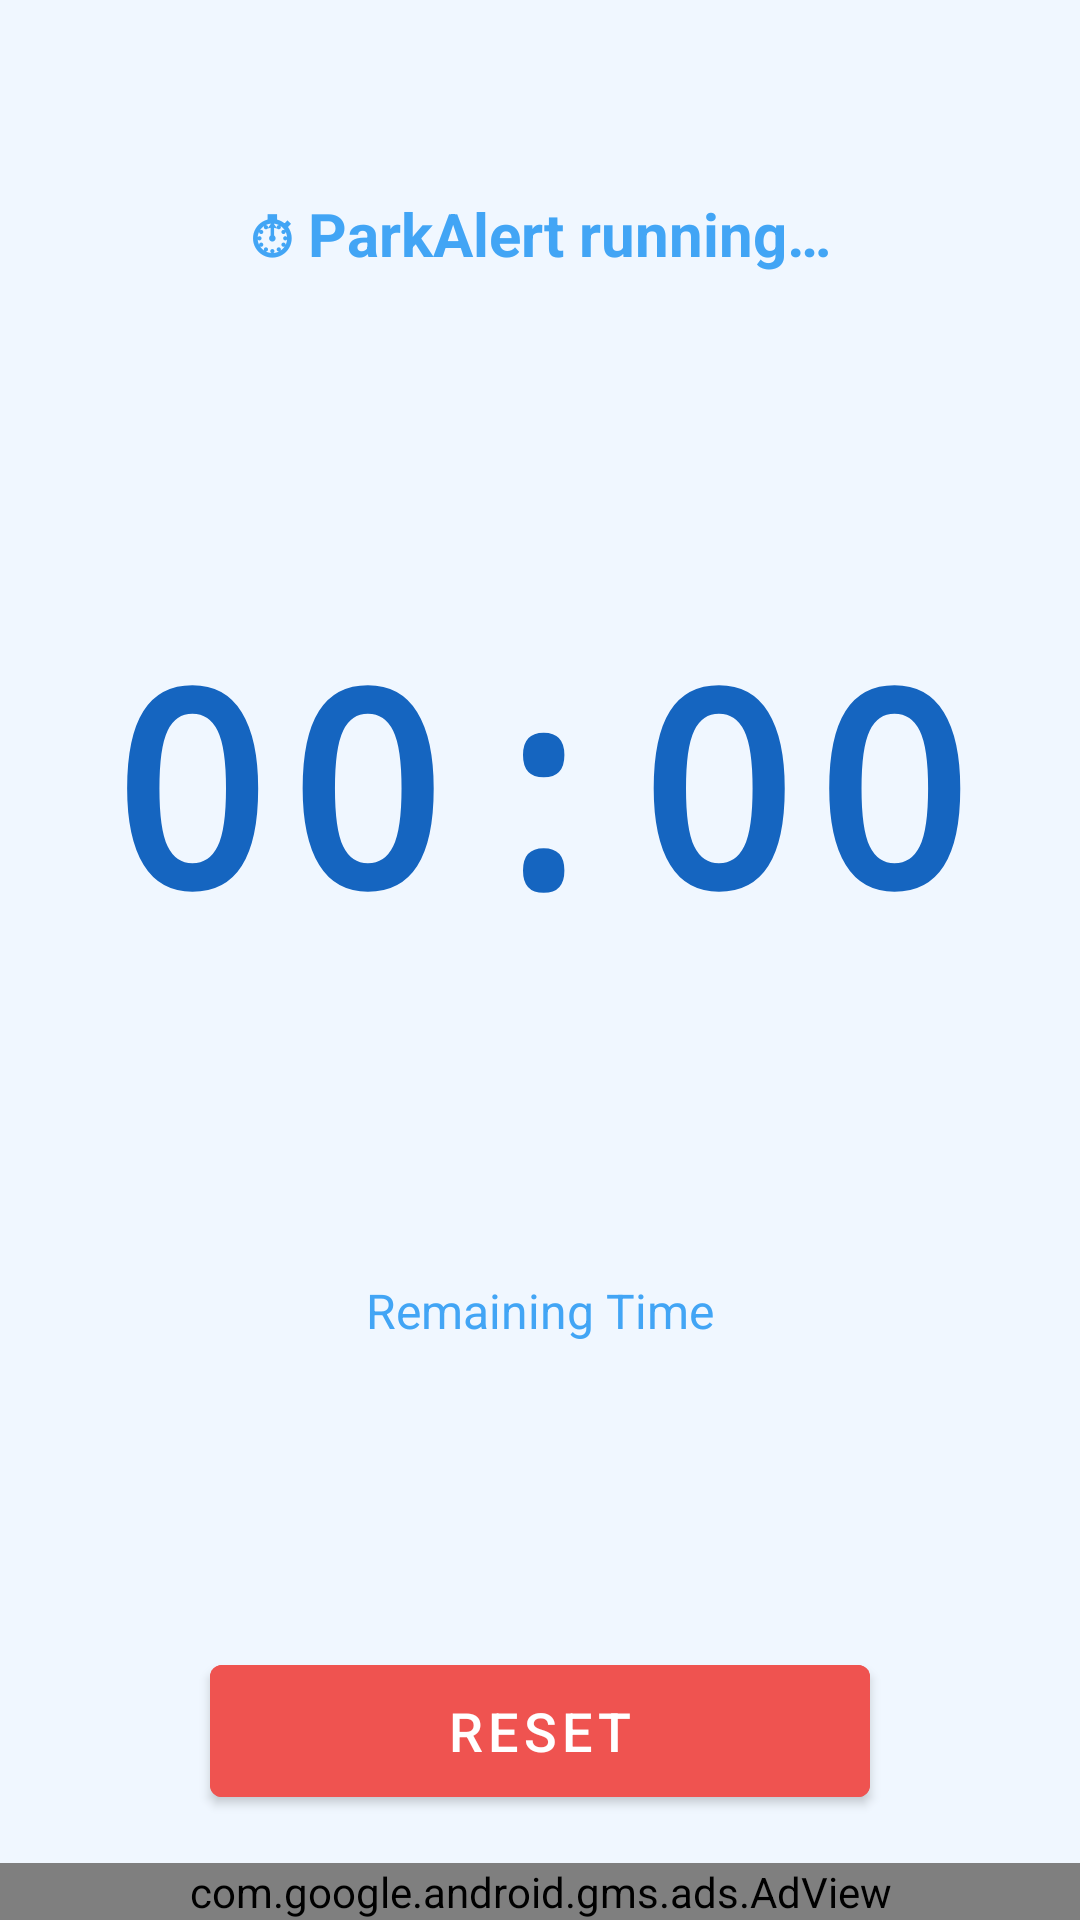

Here is an Android app screen rendered from its layout file. Give the layout XML and the strings, colors and styles it references.
<!-- AndroidManifest.xml: application theme Theme.ParkTimer -->
<!-- res/layout/activity_timer.xml -->
<?xml version="1.0" encoding="utf-8"?>
<androidx.constraintlayout.widget.ConstraintLayout
    xmlns:android="http://schemas.android.com/apk/res/android"
    xmlns:app="http://schemas.android.com/apk/res-auto"
    xmlns:tools="http://schemas.android.com/tools"
    android:id="@+id/root"
    android:layout_width="match_parent"
    android:layout_height="match_parent"
    android:background="@color/background"
    tools:context=".TimerActivity">

    
    <TextView
        android:id="@+id/tvStatus"
        android:layout_width="wrap_content"
        android:layout_height="wrap_content"
        android:text="@string/timer_running"
        android:textSize="20sp"
        android:textStyle="bold"
        android:textColor="@color/text_secondary"
        android:gravity="center"
        android:padding="8dp"
        app:layout_constraintTop_toTopOf="parent"
        app:layout_constraintStart_toStartOf="parent"
        app:layout_constraintEnd_toEndOf="parent"
        android:layout_marginTop="56dp" />

    
    <TextView
        android:id="@+id/tvStartTime"
        android:layout_width="wrap_content"
        android:layout_height="wrap_content"
        android:textSize="14sp"
        android:textColor="@color/text_secondary"
        android:gravity="center"
        android:layout_marginTop="4dp"
        android:visibility="gone"
        app:layout_constraintTop_toBottomOf="@id/tvStatus"
        app:layout_constraintStart_toStartOf="parent"
        app:layout_constraintEnd_toEndOf="parent"
        tools:text="Gestartet: 14:30 Uhr"
        tools:visibility="visible" />

    
    <TextView
        android:id="@+id/tvTimer"
        android:layout_width="wrap_content"
        android:layout_height="wrap_content"
        android:fontFamily="monospace"
        android:letterSpacing="0.05"
        android:text="00:00"
        android:textColor="@color/primary_dark"
        android:textSize="90sp"
        android:textStyle="bold"
        app:layout_constraintBottom_toTopOf="@id/tvLabel"
        app:layout_constraintEnd_toEndOf="parent"
        app:layout_constraintStart_toStartOf="parent"
        app:layout_constraintTop_toBottomOf="@id/tvStartTime"
        tools:text="45:00" />

    <TextView
        android:id="@+id/tvLabel"
        android:layout_width="wrap_content"
        android:layout_height="wrap_content"
        android:text="@string/remaining"
        android:textSize="16sp"
        android:textColor="@color/text_secondary"
        android:layout_marginTop="4dp"
        app:layout_constraintTop_toBottomOf="@id/tvTimer"
        app:layout_constraintStart_toStartOf="parent"
        app:layout_constraintEnd_toEndOf="parent"
        app:layout_constraintBottom_toTopOf="@id/btnReset" />

    
    <Button
        android:id="@+id/btnReset"
        style="@style/Widget.MaterialComponents.Button"
        android:layout_width="220dp"
        android:layout_height="56dp"
        android:layout_marginBottom="16dp"
        android:text="@string/btn_reset"
        android:textSize="18sp"
        android:backgroundTint="@color/red_alert"
        app:layout_constraintBottom_toTopOf="@id/adBannerTimer"
        app:layout_constraintStart_toStartOf="parent"
        app:layout_constraintEnd_toEndOf="parent" />

    
    <com.google.android.gms.ads.AdView
        xmlns:ads="http://schemas.android.com/apk/res-auto"
        android:id="@+id/adBannerTimer"
        android:layout_width="match_parent"
        android:layout_height="wrap_content"
        ads:adSize="BANNER"
        ads:adUnitId="@string/admob_banner_timer"
        app:layout_constraintBottom_toBottomOf="parent"
        app:layout_constraintStart_toStartOf="parent"
        app:layout_constraintEnd_toEndOf="parent" />

</androidx.constraintlayout.widget.ConstraintLayout>
<!-- resources referenced by this layout -->
<resources>
  <color name="background">#F0F7FF</color>
  <color name="primary_dark">#1565C0</color>
  <color name="red_alert">#EF5350</color>
  <color name="text_secondary">#42A5F5</color>
  <string name="admob_banner_timer" translatable="false">ca-app-pub-3124409228089304/2687525390</string>
  <string name="btn_reset">Reset</string>
  <string name="remaining">Remaining Time</string>
  <string name="timer_running">⏱ ParkAlert running…</string>
  <style name="Theme.ParkTimer" parent="Theme.MaterialComponents.DayNight.NoActionBar">
          <item name="colorPrimary">@color/primary</item>
          <item name="colorPrimaryVariant">@color/primary_dark</item>
          <item name="colorOnPrimary">@color/white</item>
          <item name="colorSecondary">@color/accent</item>
          <item name="colorSecondaryVariant">@color/accent_dark</item>
          <item name="colorOnSecondary">@color/white</item>
          <item name="android:windowBackground">@color/background</item>
      </style>
  <color name="primary">#2196F3</color>
  <color name="white">#FFFFFF</color>
  <color name="accent">#FF9800</color>
  <color name="accent_dark">#E65100</color>
</resources>
